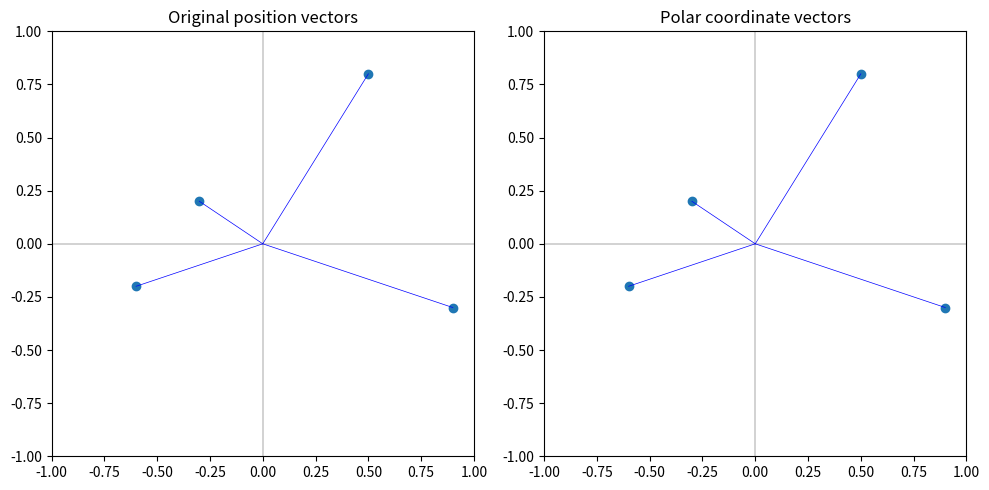

Generate this figure with matplotlib:
import numpy as np
import matplotlib.pyplot as plt

x = np.array([+0.5, -0.3, -0.6, +0.9])
y = np.array([+0.8, +0.2, -0.2, -0.3])

x_ = np.array([+0.5, -0.5, -0.5, +0.5])
y_ = np.array([+0.5, +0.5, -0.5, -0.5])

r = np.sqrt(x**2 + y**2)
correct_phi = np.array([0.25*np.pi, 0.75*np.pi, 1.25*np.pi, 1.75*np.pi])

b = np.array([0, 0.5*np.pi, np.pi, 1.5*np.pi])
a = np.array([1, -1, 1, -1])
#phi = a*np.arctan(y / x) + b

phi = np.arctan2(y, x)

#signs = list(zip(np.sign(x).astype(int), np.sign(y).astype(int)))

#sign = np.sign(x[1])
#print(sign, type(sign))

xr = r * np.cos(phi)
yr = r * np.sin(phi)

def position_vector(x, y):
    xc = [0.0, x]
    yc = [0.0, y]
    return xc, yc

#xc1, yc1 = position_vector(x[0], y[0])

# plt.scatter(x, y)
# plt.axvline(0, c='k', lw=0.5)
# plt.axhline(0, c='k', lw=0.5)
# 
# for i in range(len(x)):
#     xc, yc = position_vector(x[i], y[i])
#     plt.plot(xc, yc, lw=0.5, c='blue')
# 
# plt.xlim([-1, 1])
# plt.ylim([-1, 1])
# plt.show()
plotswitch = 1

if plotswitch != 0:
    fig, (ax1, ax2) = plt.subplots(1, 2, figsize=(10, 5))  # Two subplots side by side

    # First subplot (your original plot goes here)
    ax1.scatter(x, y)
    ax1.axvline(0, c='k', lw=0.25)
    ax1.axhline(0, c='k', lw=0.25)

    for i in range(len(x)):
        xc, yc = position_vector(x[i], y[i])
        ax1.plot(xc, yc, lw=0.5, c='blue')

    ax1.set_xlim([-1, 1])
    ax1.set_ylim([-1, 1])
    ax1.set_title("Original position vectors")

    # Second subplot (empty for now or add your content here)
    ax2.scatter(xr, yr)
    ax2.axvline(0, c='k', lw=0.25)
    ax2.axhline(0, c='k', lw=0.25)

    for i in range(len(x)):
        xc, yc = position_vector(xr[i], yr[i])
        ax2.plot(xc, yc, lw=0.5, c='blue')

    ax2.set_xlim([-1, 1])
    ax2.set_ylim([-1, 1])
    ax2.set_title("Polar coordinate vectors")

    plt.tight_layout()
    plt.show()


